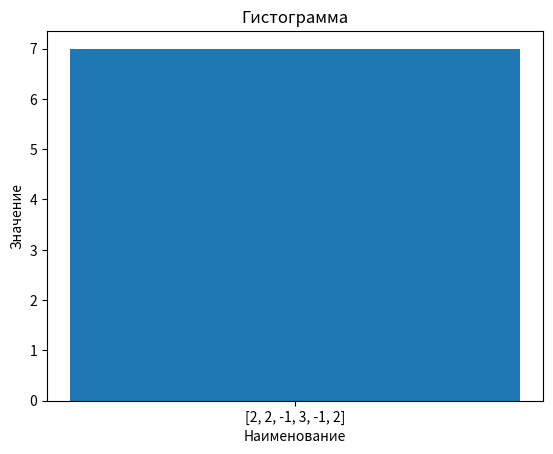

The matplotlib source for this figure:
import numpy as np
import pandas as pd
import matplotlib.pyplot as plt

fig, ax = plt.subplots()


def maxSubArray(nums):
    arrayOfSums = [nums[0]]
    maxSum = nums[0]
    maxPosition = 0

    for i in range(1, len(nums)):
        if arrayOfSums[i - 1] > 0:
            arrayOfSums.append(arrayOfSums[i - 1] + nums[i])
        else:
            arrayOfSums.append(nums[i])

        if arrayOfSums[i] > maxSum:
            maxSum = arrayOfSums[i]
            maxPosition = i

    if maxSum < 0:
        return nums[maxPosition]

    endOfMaxSubarray = maxPosition
    startOfMaxSubarray = endOfMaxSubarray

    while startOfMaxSubarray >= 0 and arrayOfSums[startOfMaxSubarray] >= 0:
        startOfMaxSubarray -= 1

    return nums[startOfMaxSubarray + 1:endOfMaxSubarray + 1]


sourceArray = [2, -5, 2, 2, -1, 3, -1, 2, -5, 4]
a = sourceArray
sum_ = a[0]
klerk = 0
ValueREP = []
max_ = -100000000
for i in range(1,len(a)):
    if (sum_ < 0):
        for c in range(klerk):
            ValueREP.append(zuz)
        ValueREP.append(0)
        klerk = 1
        sum_ = a[i]
        zuz = -2
    else:
        klerk += 1
        zuz = sum_
        sum_ += a[i]
        max_ = max(max_, zuz)

plt.bar(str(maxSubArray(sourceArray)), max_)
plt.xlabel('Наименование')
plt.ylabel('Значение')
plt.title('Гистограмма')
plt.show()